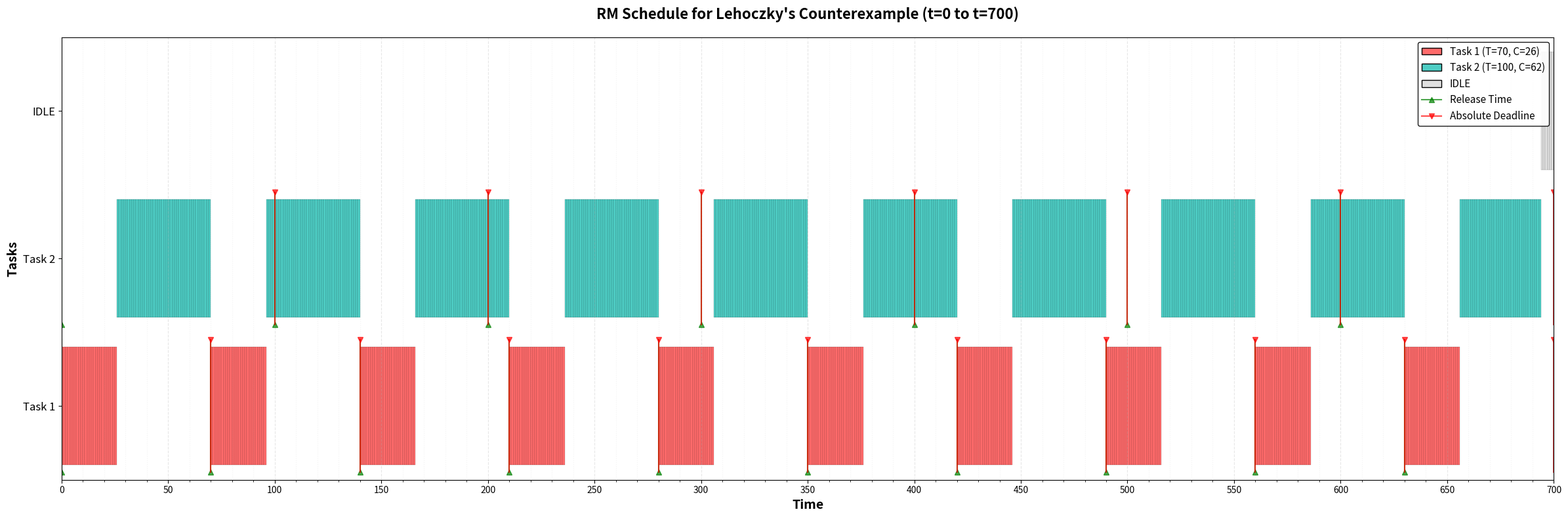

Write the Python code that produced this figure.
import matplotlib.pyplot as plt
import matplotlib.patches as mpatches
from collections import namedtuple

# Task definition for RM: (period, computation_time)
TaskRM = namedtuple('TaskRM', ['id', 'period', 'computation'])

# Job instance for tracking individual job releases
class Job:
    def __init__(self, task_id, release_time, remaining_time, deadline):
        self.task_id = task_id
        self.release_time = release_time
        self.remaining_time = remaining_time
        self.deadline = deadline
        self.start_time = None
        self.finish_time = None
        self.completion_time = None
        self.response_time = None
    
    def __repr__(self):
        return f"Job(T{self.task_id}, release={self.release_time}, deadline={self.deadline})"


def rate_monotonic_schedule_lehoczky(tasks, end_time):
    """
    Schedule tasks using Rate Monotonic (RM) algorithm for Lehoczky's counterexample.
    Priority: Shorter period = Higher priority
    """
    print("=" * 80)
    print("LEHOCZKY'S COUNTEREXAMPLE - RATE MONOTONIC SCHEDULING")
    print("=" * 80)
    print(f"Task Set: (T, C) = (70, 26), (100, 62)")
    print(f"Schedule from t=0 to t={end_time}")
    print("=" * 80)
    print()
    
    print(f"{'Task':<8} {'Period (T)':<12} {'Computation (C)':<18} {'Priority':<10}")
    print("-" * 80)
    
    # Sort tasks by period (shorter period = higher priority)
    sorted_tasks = sorted(tasks, key=lambda t: t.period)
    for i, task in enumerate(sorted_tasks):
        priority_str = f"{i+1} (HIGHEST)" if i == 0 else str(i+1)
        print(f"T{task.id:<7} {task.period:<12} {task.computation:<18} {priority_str}")
    
    print("=" * 80)
    print()
    
    # Initialize ready queue
    ready_queue = []
    schedule = []  # (time, task_id or None)
    completed_jobs = []  # Track all completed jobs
    
    # Track next release time for each task
    next_release = {task.id: 0 for task in tasks}
    
    # Track all jobs created
    all_jobs = {1: [], 2: []}  # Jobs for each task
    
    # Simulate scheduling
    for t in range(end_time):
        # Release new jobs at their periods
        for task in tasks:
            if t == next_release[task.id]:
                absolute_deadline = t + task.period  # For RM, deadline = period
                job = Job(task.id, t, task.computation, absolute_deadline)
                ready_queue.append(job)
                all_jobs[task.id].append(job)
                next_release[task.id] += task.period
        
        # Sort ready queue by priority (period - shorter period first)
        ready_queue.sort(key=lambda job: next((task.period for task in tasks if task.id == job.task_id)))
        
        # Execute highest priority job
        if ready_queue:
            current_job = ready_queue[0]
            
            # Record start time if this is the first execution of this job
            if current_job.start_time is None:
                current_job.start_time = t
            
            schedule.append((t, current_job.task_id))
            current_job.remaining_time -= 1
            
            # Remove completed jobs
            if current_job.remaining_time == 0:
                current_job.finish_time = t
                current_job.completion_time = t + 1  # Completion time is end of current time unit
                current_job.response_time = current_job.completion_time - current_job.release_time
                completed_jobs.append(current_job)
                ready_queue.pop(0)
        else:
            schedule.append((t, None))  # Idle
    
    return schedule, all_jobs, completed_jobs


def print_detailed_job_info(all_jobs, completed_jobs, end_time):
    """Print detailed information about each job"""
    
    for task_id in sorted(all_jobs.keys()):
        jobs = all_jobs[task_id]
        print()
        print("=" * 110)
        print(f"TASK {task_id} - JOB DETAILS")
        print("=" * 110)
        print(f"{'Job #':<8} {'Release':<10} {'Start':<10} {'Finish':<10} {'Completion':<12} "
              f"{'Rel. DL':<10} {'Abs. DL':<10} {'Response':<12}")
        print("-" * 110)
        
        for i, job in enumerate(jobs, 1):
            if job in completed_jobs:
                print(f"{i:<8} {job.release_time:<10} {job.start_time:<10} {job.finish_time:<10} "
                      f"{job.completion_time:<12} {job.deadline - job.release_time:<10} "
                      f"{job.deadline:<10} {job.response_time:<12}")
            else:
                # Job not completed within the time window
                status = "INCOMPLETE" if job.start_time is None else f"Started at {job.start_time}, INCOMPLETE"
                print(f"{i:<8} {job.release_time:<10} {status}")


def print_gantt_table(schedule, tasks, end_time):
    """Print a text-based Gantt table showing the schedule"""
    
    print()
    print("=" * 110)
    print("GANTT CHART (TEXT REPRESENTATION)")
    print("=" * 110)
    print()
    
    # Group consecutive time units by task
    execution_blocks = []
    if schedule:
        current_task = schedule[0][1]
        start = 0
        
        for t, task_id in schedule[1:]:
            if task_id != current_task:
                execution_blocks.append((start, t - 1, current_task))
                current_task = task_id
                start = t
        execution_blocks.append((start, end_time - 1, current_task))
    
    # Print execution blocks
    print(f"{'Start':<10} {'End':<10} {'Task/Status':<15} {'Duration':<10}")
    print("-" * 110)
    for start, end, task_id in execution_blocks[:50]:  # Limit output
        task_str = f"T{task_id}" if task_id is not None else "IDLE"
        duration = end - start + 1
        print(f"{start:<10} {end:<10} {task_str:<15} {duration:<10}")
    
    if len(execution_blocks) > 50:
        print(f"... ({len(execution_blocks) - 50} more execution blocks)")
    print("=" * 110)


def visualize_schedule_detailed(schedule, tasks, end_time):
    """Visualize the schedule as a detailed Gantt chart - single chart for entire time range"""
    
    # Create a single large figure for the entire time range
    fig, ax = plt.subplots(figsize=(24, 8))
    
    # Color map for tasks
    colors = {1: '#FF6B6B', 2: '#4ECDC4', None: '#FFFFFF'}
    
    # Get unique task IDs from schedule
    unique_tasks = sorted(set(task_id for _, task_id in schedule if task_id is not None))
    num_tasks = len(unique_tasks)
    
    # Draw schedule - each task gets its own row
    for t, task_id in schedule:
        if task_id is not None:
            # Map task_id to row (0 = top task)
            row = unique_tasks.index(task_id)
            ax.barh(row, 1, left=t, height=0.8, 
                   color=colors.get(task_id, 'gray'), 
                   edgecolor='black', linewidth=0.1)
    
    # Add idle time indicators at the bottom
    idle_row = num_tasks
    for t, task_id in schedule:
        if task_id is None:
            ax.barh(idle_row, 1, left=t, height=0.8, 
                   color='#E0E0E0', edgecolor='black', linewidth=0.1)
    
    # Add release times and deadlines as vertical markers
    for task in tasks:
        row = unique_tasks.index(task.id)
        
        # Add release markers (green arrows pointing up)
        for release_t in range(0, end_time, task.period):
            ax.plot([release_t, release_t], [row - 0.45, row + 0.45], 
                   'g-', linewidth=1.5, alpha=0.7)
            ax.plot(release_t, row - 0.45, 'g^', markersize=6, alpha=0.7)
        
        # Add deadline markers (red arrows pointing down)
        for release_t in range(0, end_time, task.period):
            deadline_t = release_t + task.period
            if deadline_t <= end_time:
                ax.plot([deadline_t, deadline_t], [row - 0.45, row + 0.45], 
                       'r-', linewidth=1.5, alpha=0.7)
                ax.plot(deadline_t, row + 0.45, 'rv', markersize=6, alpha=0.7)
    
    # Formatting
    ax.set_xlim(0, end_time)
    ax.set_ylim(-0.5, num_tasks + 0.5)
    ax.set_xlabel('Time', fontsize=14, fontweight='bold')
    ax.set_ylabel('Tasks', fontsize=14, fontweight='bold')
    
    # Set x-axis ticks - use appropriate interval for readability
    tick_interval = 50 if end_time > 500 else (25 if end_time > 200 else 10)
    ax.set_xticks(range(0, end_time + 1, tick_interval))
    
    # Add minor ticks for better readability
    minor_tick_interval = 10 if end_time > 500 else 5
    ax.set_xticks(range(0, end_time + 1, minor_tick_interval), minor=True)
    
    # Y-axis labels
    ytick_labels = [f'Task {task_id}' for task_id in unique_tasks] + ['IDLE']
    ax.set_yticks(range(num_tasks + 1))
    ax.set_yticklabels(ytick_labels, fontsize=12)
    
    title = f"RM Schedule for Lehoczky's Counterexample (t=0 to t={end_time})"
    ax.set_title(title, fontsize=16, fontweight='bold', pad=20)
    ax.grid(True, axis='x', alpha=0.3, linestyle='--', which='major')
    ax.grid(True, axis='x', alpha=0.15, linestyle=':', which='minor')
    
    # Legend
    legend_elements = [
        mpatches.Patch(facecolor=colors[1], edgecolor='black', label='Task 1 (T=70, C=26)'),
        mpatches.Patch(facecolor=colors[2], edgecolor='black', label='Task 2 (T=100, C=62)'),
        mpatches.Patch(facecolor='#E0E0E0', edgecolor='black', label='IDLE'),
        plt.Line2D([0], [0], color='green', linestyle='-', marker='^', 
                   label='Release Time', markersize=6, linewidth=1.5, alpha=0.7),
        plt.Line2D([0], [0], color='red', linestyle='-', marker='v', 
                   label='Absolute Deadline', markersize=6, linewidth=1.5, alpha=0.7)
    ]
    ax.legend(handles=legend_elements, loc='upper right', fontsize=11, 
             framealpha=0.9, edgecolor='black')
    
    plt.tight_layout()
    
    return fig


def main():
    print("\n" + "=" * 80)
    print("LEHOCZKY'S COUNTEREXAMPLE - RATE MONOTONIC SCHEDULING")
    print("=" * 80)
    print()
    
    # Lehoczky's counterexample: (T, C): (70, 26), (100, 62)
    tasks = [
        TaskRM(id=1, period=70, computation=26),
        TaskRM(id=2, period=100, computation=62)
    ]
    
    end_time = 700
    
    # Generate schedule
    schedule, all_jobs, completed_jobs = rate_monotonic_schedule_lehoczky(tasks, end_time)
    
    # Print detailed job information
    print_detailed_job_info(all_jobs, completed_jobs, end_time)
    
    # Print Gantt table
    print_gantt_table(schedule, tasks, end_time)
    
    # Create visualizations
    print()
    print("Generating visualizations...")
    visualize_schedule_detailed(schedule, tasks, end_time)
    plt.show()
    
    print()
    print("=" * 80)
    print("Analysis complete!")
    print("=" * 80)


if __name__ == "__main__":
    main()
